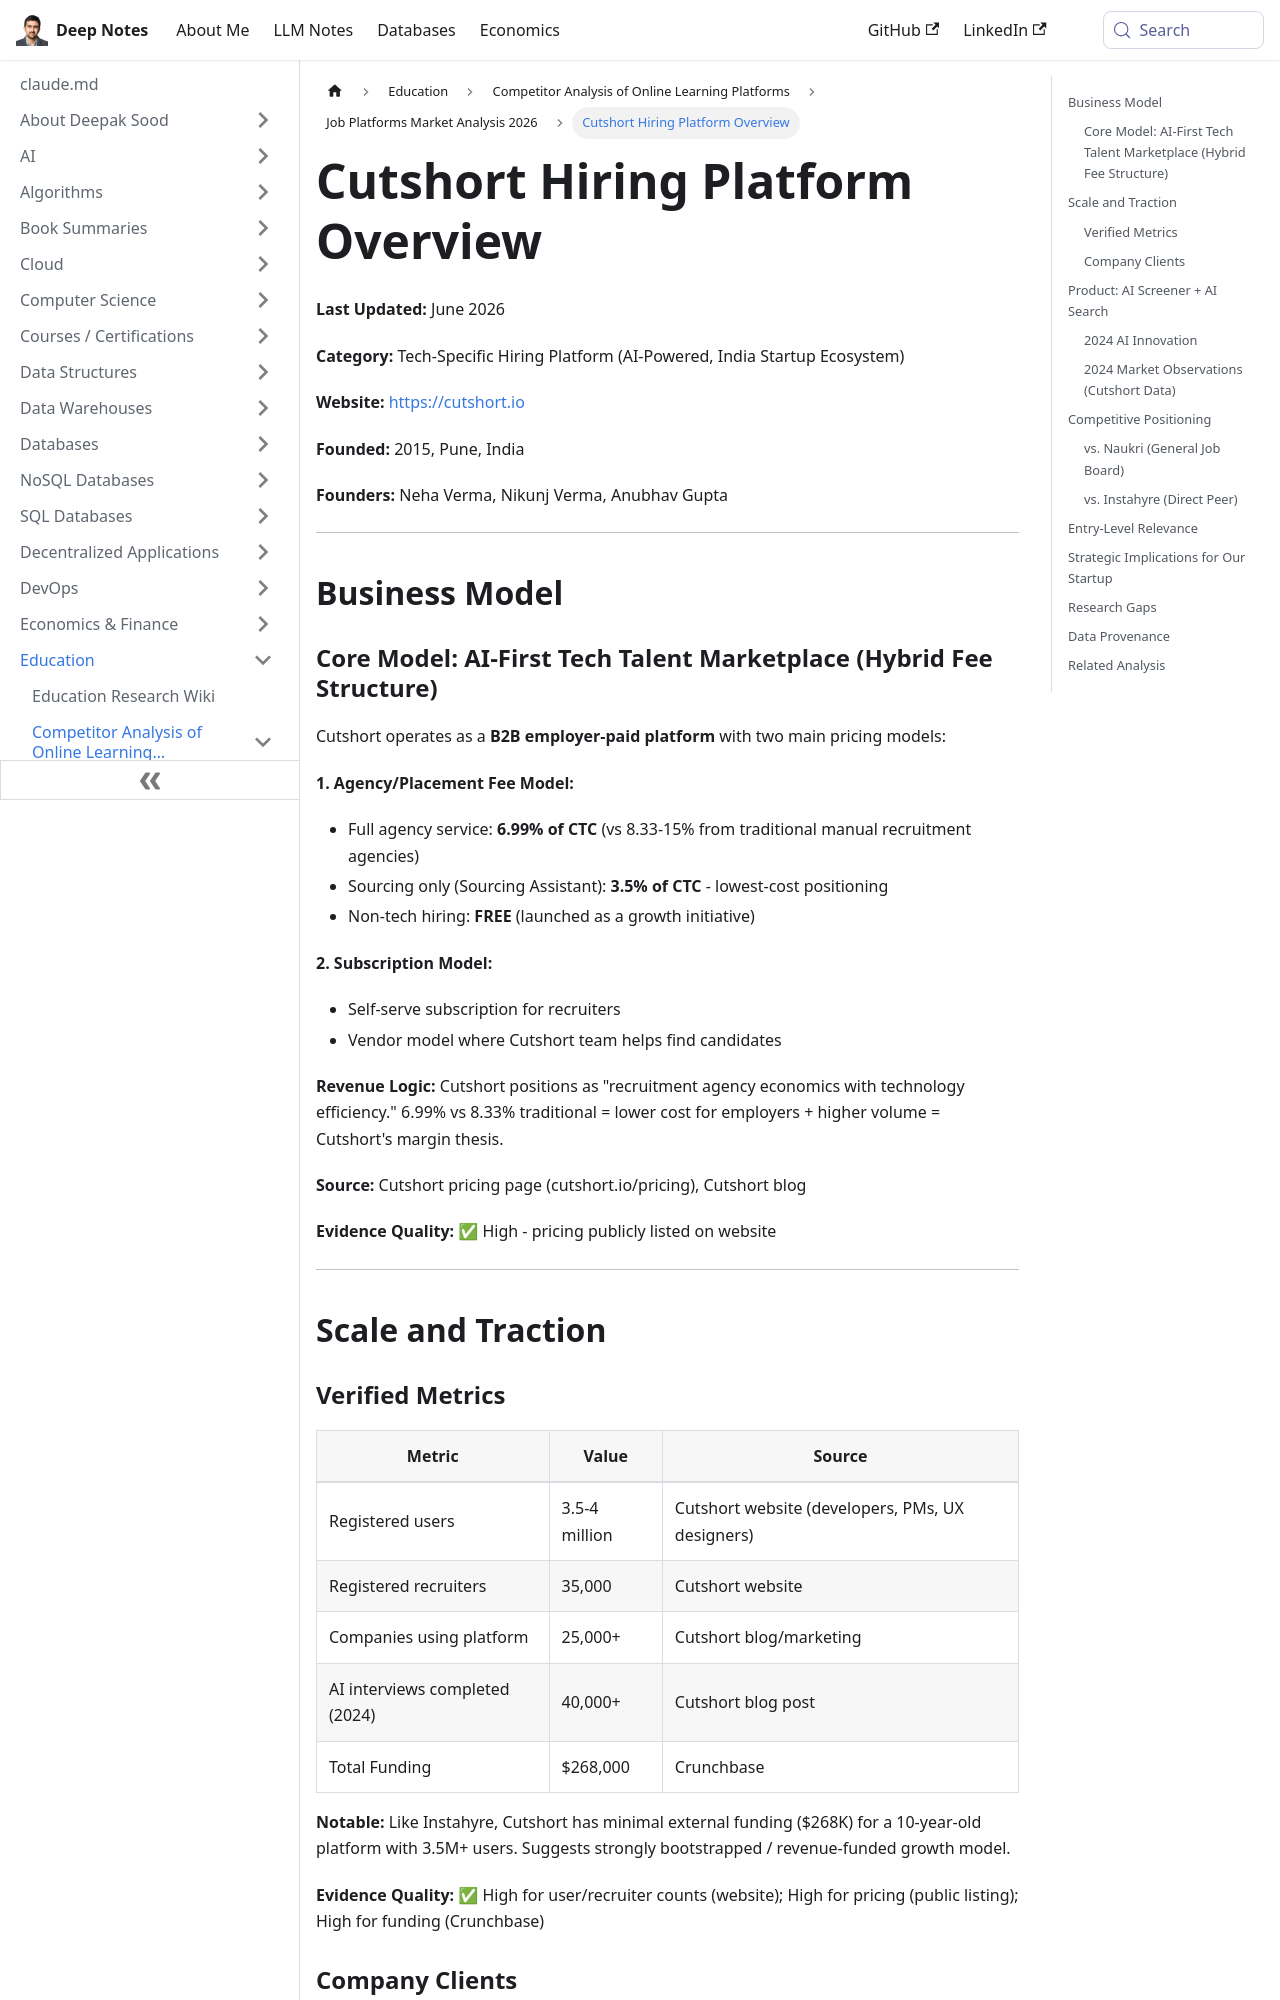

repository: deepaksood619/deepaksood619.github.io · page: education/competitors/job-platforms/cutshort-analysis/index.html · generator: docusaurus

---
slug: /education/competitors/job-platforms/cutshort-analysis
title: Cutshort Hiring Platform Overview
description: Explore Cutshort, an AI-powered tech hiring platform transforming the recruitment landscape for startups in India.
created: 2026-06-08
updated: 2026-06-09
---
**Last Updated:** June 2026

**Category:** Tech-Specific Hiring Platform (AI-Powered, India Startup Ecosystem)

**Website:** https://cutshort.io

**Founded:** 2015, Pune, India

**Founders:** Neha Verma, Nikunj Verma, Anubhav Gupta

---

## Business Model

### Core Model: AI-First Tech Talent Marketplace (Hybrid Fee Structure)

Cutshort operates as a **B2B employer-paid platform** with two main pricing models:

**1. Agency/Placement Fee Model:**

- Full agency service: **6.99% of CTC** (vs 8.33-15% from traditional manual recruitment agencies)
- Sourcing only (Sourcing Assistant): **3.5% of CTC** - lowest-cost positioning
- Non-tech hiring: **FREE** (launched as a growth initiative)

**2. Subscription Model:**

- Self-serve subscription for recruiters
- Vendor model where Cutshort team helps find candidates

**Revenue Logic:** Cutshort positions as "recruitment agency economics with technology efficiency." 6.99% vs 8.33% traditional = lower cost for employers + higher volume = Cutshort's margin thesis.

**Source:** Cutshort pricing page (cutshort.io/pricing), Cutshort blog

**Evidence Quality:** ✅ High - pricing publicly listed on website

---

## Scale and Traction

### Verified Metrics

| Metric | Value | Source |
|--------|-------|--------|
| Registered users | 3.5-4 million | Cutshort website (developers, PMs, UX designers) |
| Registered recruiters | 35,000 | Cutshort website |
| Companies using platform | 25,000+ | Cutshort blog/marketing |
| AI interviews completed (2024) | 40,000+ | Cutshort blog post |
| Total Funding | $268,000 | Crunchbase |

**Notable:** Like Instahyre, Cutshort has minimal external funding ($268K) for a 10-year-old platform with 3.5M+ users. Suggests strongly bootstrapped / revenue-funded growth model.

**Evidence Quality:** ✅ High for user/recruiter counts (website); High for pricing (public listing); High for funding (Crunchbase)
